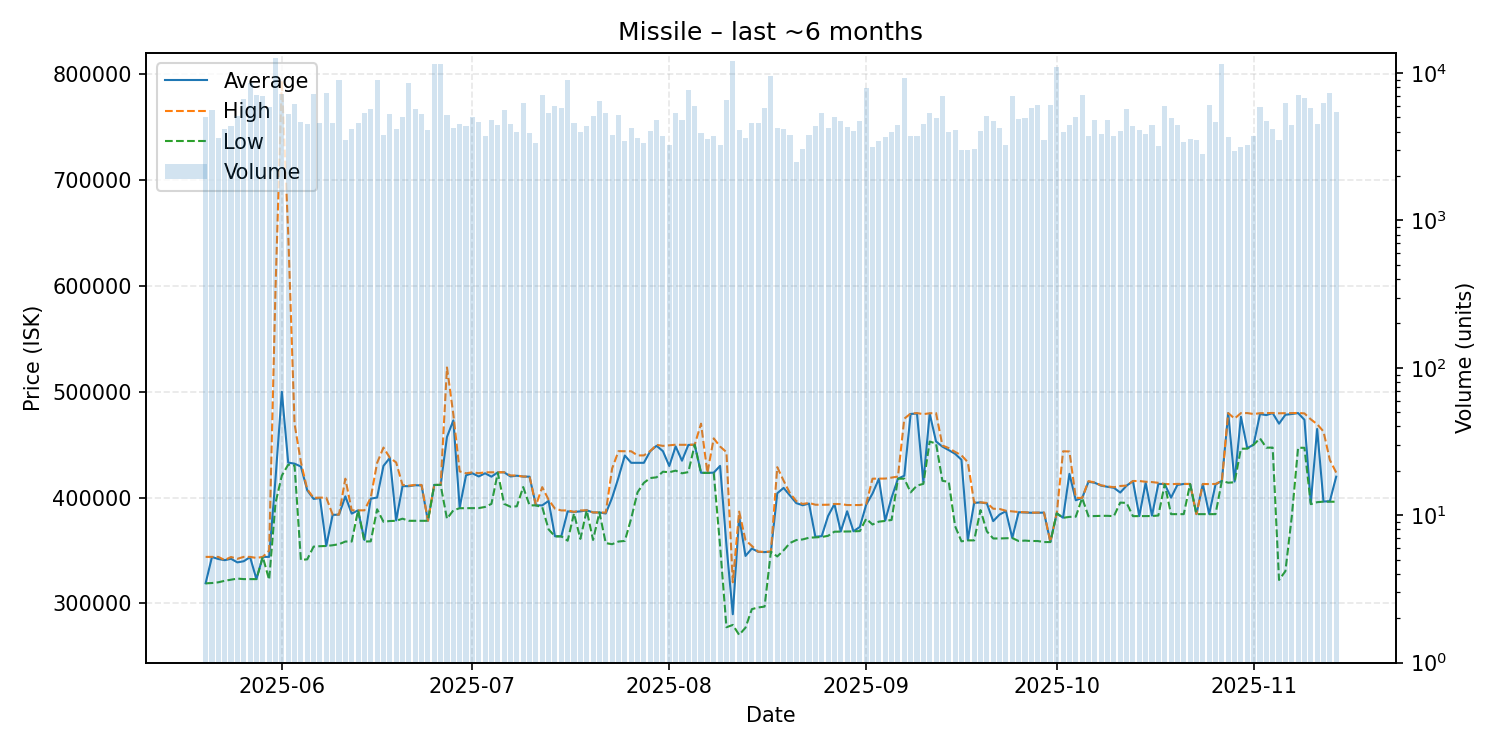

The file beside this chart, header and first rows:
date, average, highest, lowest, order_count, volume
2025-05-20, 319100, 344000, 319000, 1349, 5032
2025-05-21, 343900, 344000, 319300, 1362, 5625
2025-05-22, 342000, 344000, 320000, 1277, 3610
2025-05-23, 340900, 341000, 321400, 1399, 4177
2025-05-24, 342200, 343900, 322500, 1687, 4385
2025-05-25, 338800, 342200, 323500, 1815, 5096
2025-05-26, 339900, 344000, 323000, 1541, 6701
2025-05-27, 343800, 344000, 323000, 1507, 8530
2025-05-28, 323000, 343000, 323000, 1572, 7106
2025-05-29, 344000, 344000, 344000, 1522, 7014
2025-05-30, 344000, 349900, 322400, 1674, 5883
2025-05-31, 417500, 596500, 394800, 1892, 12625
2025-06-01, 500000, 794000, 420800, 1988, 7179
2025-06-02, 433100, 650100, 431100, 1561, 5286
2025-06-03, 432100, 469800, 430500, 1623, 6157
2025-06-04, 429400, 433500, 341100, 1467, 4691
2025-06-05, 406900, 407900, 341700, 1452, 4517
2025-06-06, 398800, 399800, 353700, 1615, 7208
2025-06-07, 399600, 400000, 354100, 1633, 4601
2025-06-08, 354500, 399900, 354300, 1821, 7350
2025-06-09, 383700, 384000, 355000, 1513, 4613
2025-06-10, 383900, 384000, 356000, 1503, 9035
2025-06-11, 401200, 417900, 358500, 1305, 3530
2025-06-12, 384900, 388000, 358500, 1319, 4158
2025-06-13, 388000, 388000, 388000, 1463, 4577
2025-06-14, 360000, 388000, 358500, 1621, 5364
2025-06-15, 399000, 400000, 358700, 1506, 5715
2025-06-16, 400100, 432800, 389000, 1313, 9020
2025-06-17, 430000, 447300, 377200, 1456, 3817
2025-06-18, 437500, 437800, 377900, 1267, 5247
2025-06-19, 378500, 433200, 378100, 1403, 4201
2025-06-20, 410900, 412000, 380100, 1459, 5064
2025-06-21, 410800, 411300, 378100, 1653, 8595
2025-06-22, 411700, 412000, 378100, 1717, 5729
2025-06-23, 411500, 412000, 378100, 1452, 5318
2025-06-24, 378100, 378100, 378100, 1386, 4120
2025-06-25, 412000, 412000, 412000, 1342, 11551
2025-06-26, 412000, 412000, 412000, 1328, 11491
2025-06-27, 457300, 523000, 380000, 1459, 5201
2025-06-28, 473000, 478800, 388000, 1554, 4218
2025-06-29, 390700, 424800, 390000, 1515, 4547
2025-06-30, 421100, 423000, 390000, 1262, 4381
2025-07-01, 423000, 423900, 390000, 1273, 5075
2025-07-02, 420000, 423100, 390100, 1303, 4625
2025-07-03, 423000, 423900, 391200, 1266, 3733
2025-07-04, 419800, 423900, 394100, 1266, 4775
2025-07-05, 423900, 423900, 423500, 1435, 4462
2025-07-06, 423900, 424000, 394100, 1537, 5610
2025-07-07, 420000, 421000, 391400, 1273, 4491
2025-07-08, 420700, 420900, 391800, 1305, 3968
2025-07-09, 419900, 419900, 410000, 1160, 6251
2025-07-10, 419800, 420000, 392700, 1254, 3911
2025-07-11, 392700, 392700, 392700, 1270, 3367
2025-07-12, 392700, 409900, 391000, 1390, 7110
2025-07-13, 396900, 398000, 370000, 1496, 5337
2025-07-14, 363500, 389600, 363400, 1198, 5974
2025-07-15, 363400, 387900, 363400, 1251, 5817
2025-07-16, 387000, 387900, 359300, 1172, 9039
2025-07-17, 386500, 386500, 385000, 1181, 4587
2025-07-18, 387000, 387900, 361000, 1171, 3993
... 119 more rows
